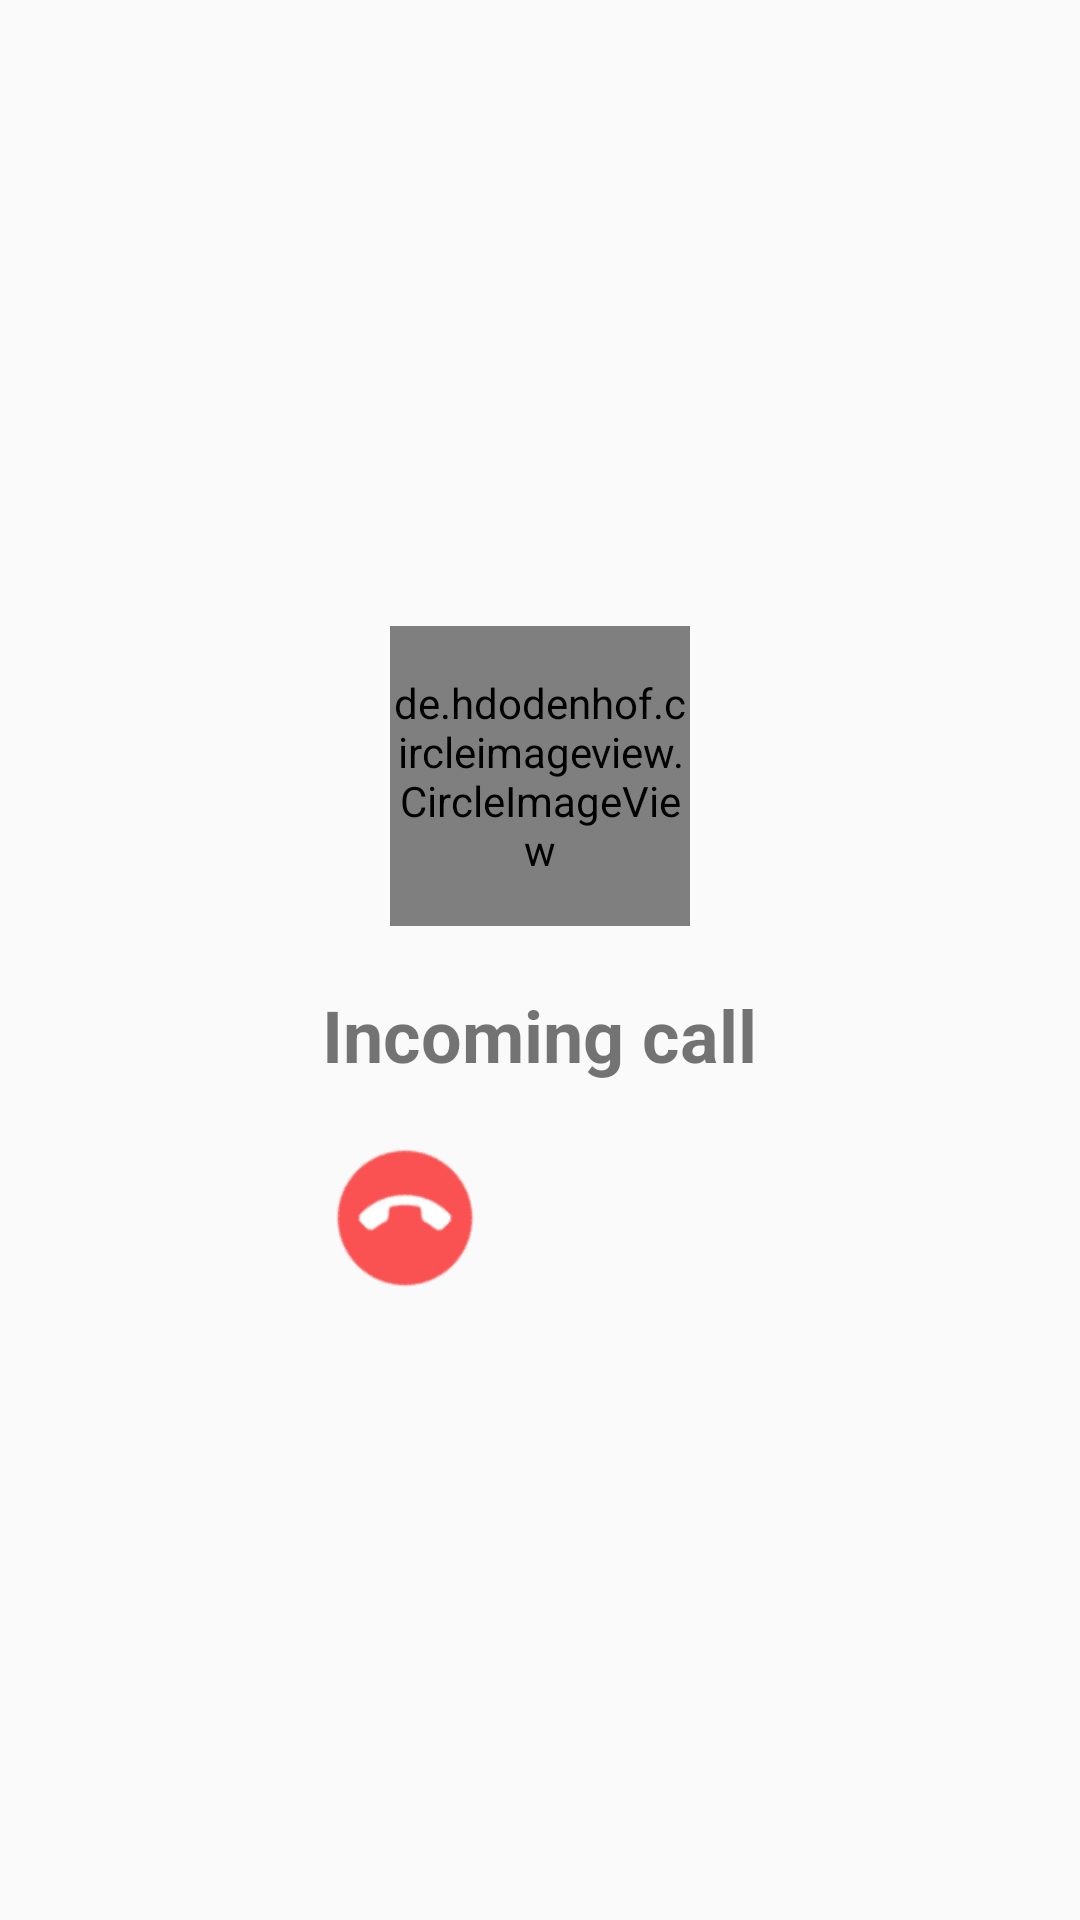

Layout XML and referenced resources for this Android screen:
<!-- AndroidManifest.xml: application theme Theme.ConnectMe -->
<!-- res/layout/activity_call_recieve.xml -->
<?xml version="1.0" encoding="utf-8"?>
<LinearLayout xmlns:android="http://schemas.android.com/apk/res/android"
    xmlns:tools="http://schemas.android.com/tools"
    android:orientation="vertical"
    android:layout_width="match_parent"
    android:layout_height="match_parent"
    android:gravity="center"
    android:padding="20dp">

    <de.hdodenhof.circleimageview.CircleImageView
        android:id="@+id/profile_img"
        android:layout_width="100dp"
        android:layout_height="100dp"
        android:background="@drawable/call_dp"
        android:src="@drawable/post"
        android:layout_marginBottom="20dp"/>

    <TextView
        android:id="@+id/incoming_name"
        android:layout_width="wrap_content"
        android:layout_height="wrap_content"
        android:text="Incoming call"
        android:textSize="24sp"
        android:textStyle="bold"/>

    <LinearLayout
        android:layout_width="match_parent"
        android:layout_height="wrap_content"
        android:orientation="horizontal"
        android:gravity="center"
        android:layout_marginTop="20dp">

        <ImageButton
            android:id="@+id/reject_call"
            android:layout_width="50dp"
            android:layout_height="50dp"
            android:background="@drawable/hang"
            android:layout_marginEnd="40dp"/>

        <ImageButton
            android:id="@+id/accept_call"
            android:layout_width="50dp"
            android:layout_height="50dp"
            android:background="@drawable/accept"/>
    </LinearLayout>
</LinearLayout>
<!-- resources referenced by this layout -->
<resources>
  <!-- drawable call_dp (drawable) -->
  <?xml version="1.0" encoding="utf-8"?>
  <shape xmlns:android="http://schemas.android.com/apk/res/android"
      android:shape="oval">
      <solid android:color="@color/black"/>
      <corners android:radius="100dp"/>
  </shape>
  <!-- drawable hang: png bitmap (drawable, 3807 bytes) -->
  <!-- drawable post: jpg bitmap (drawable, 598155 bytes) -->
  <style name="Theme.ConnectMe" parent="Base.Theme.ConnectMe" />
  <color name="black">#FF000000</color>
  <style name="Base.Theme.ConnectMe" parent="Theme.AppCompat.Light.NoActionBar">
  
      </style>
</resources>
